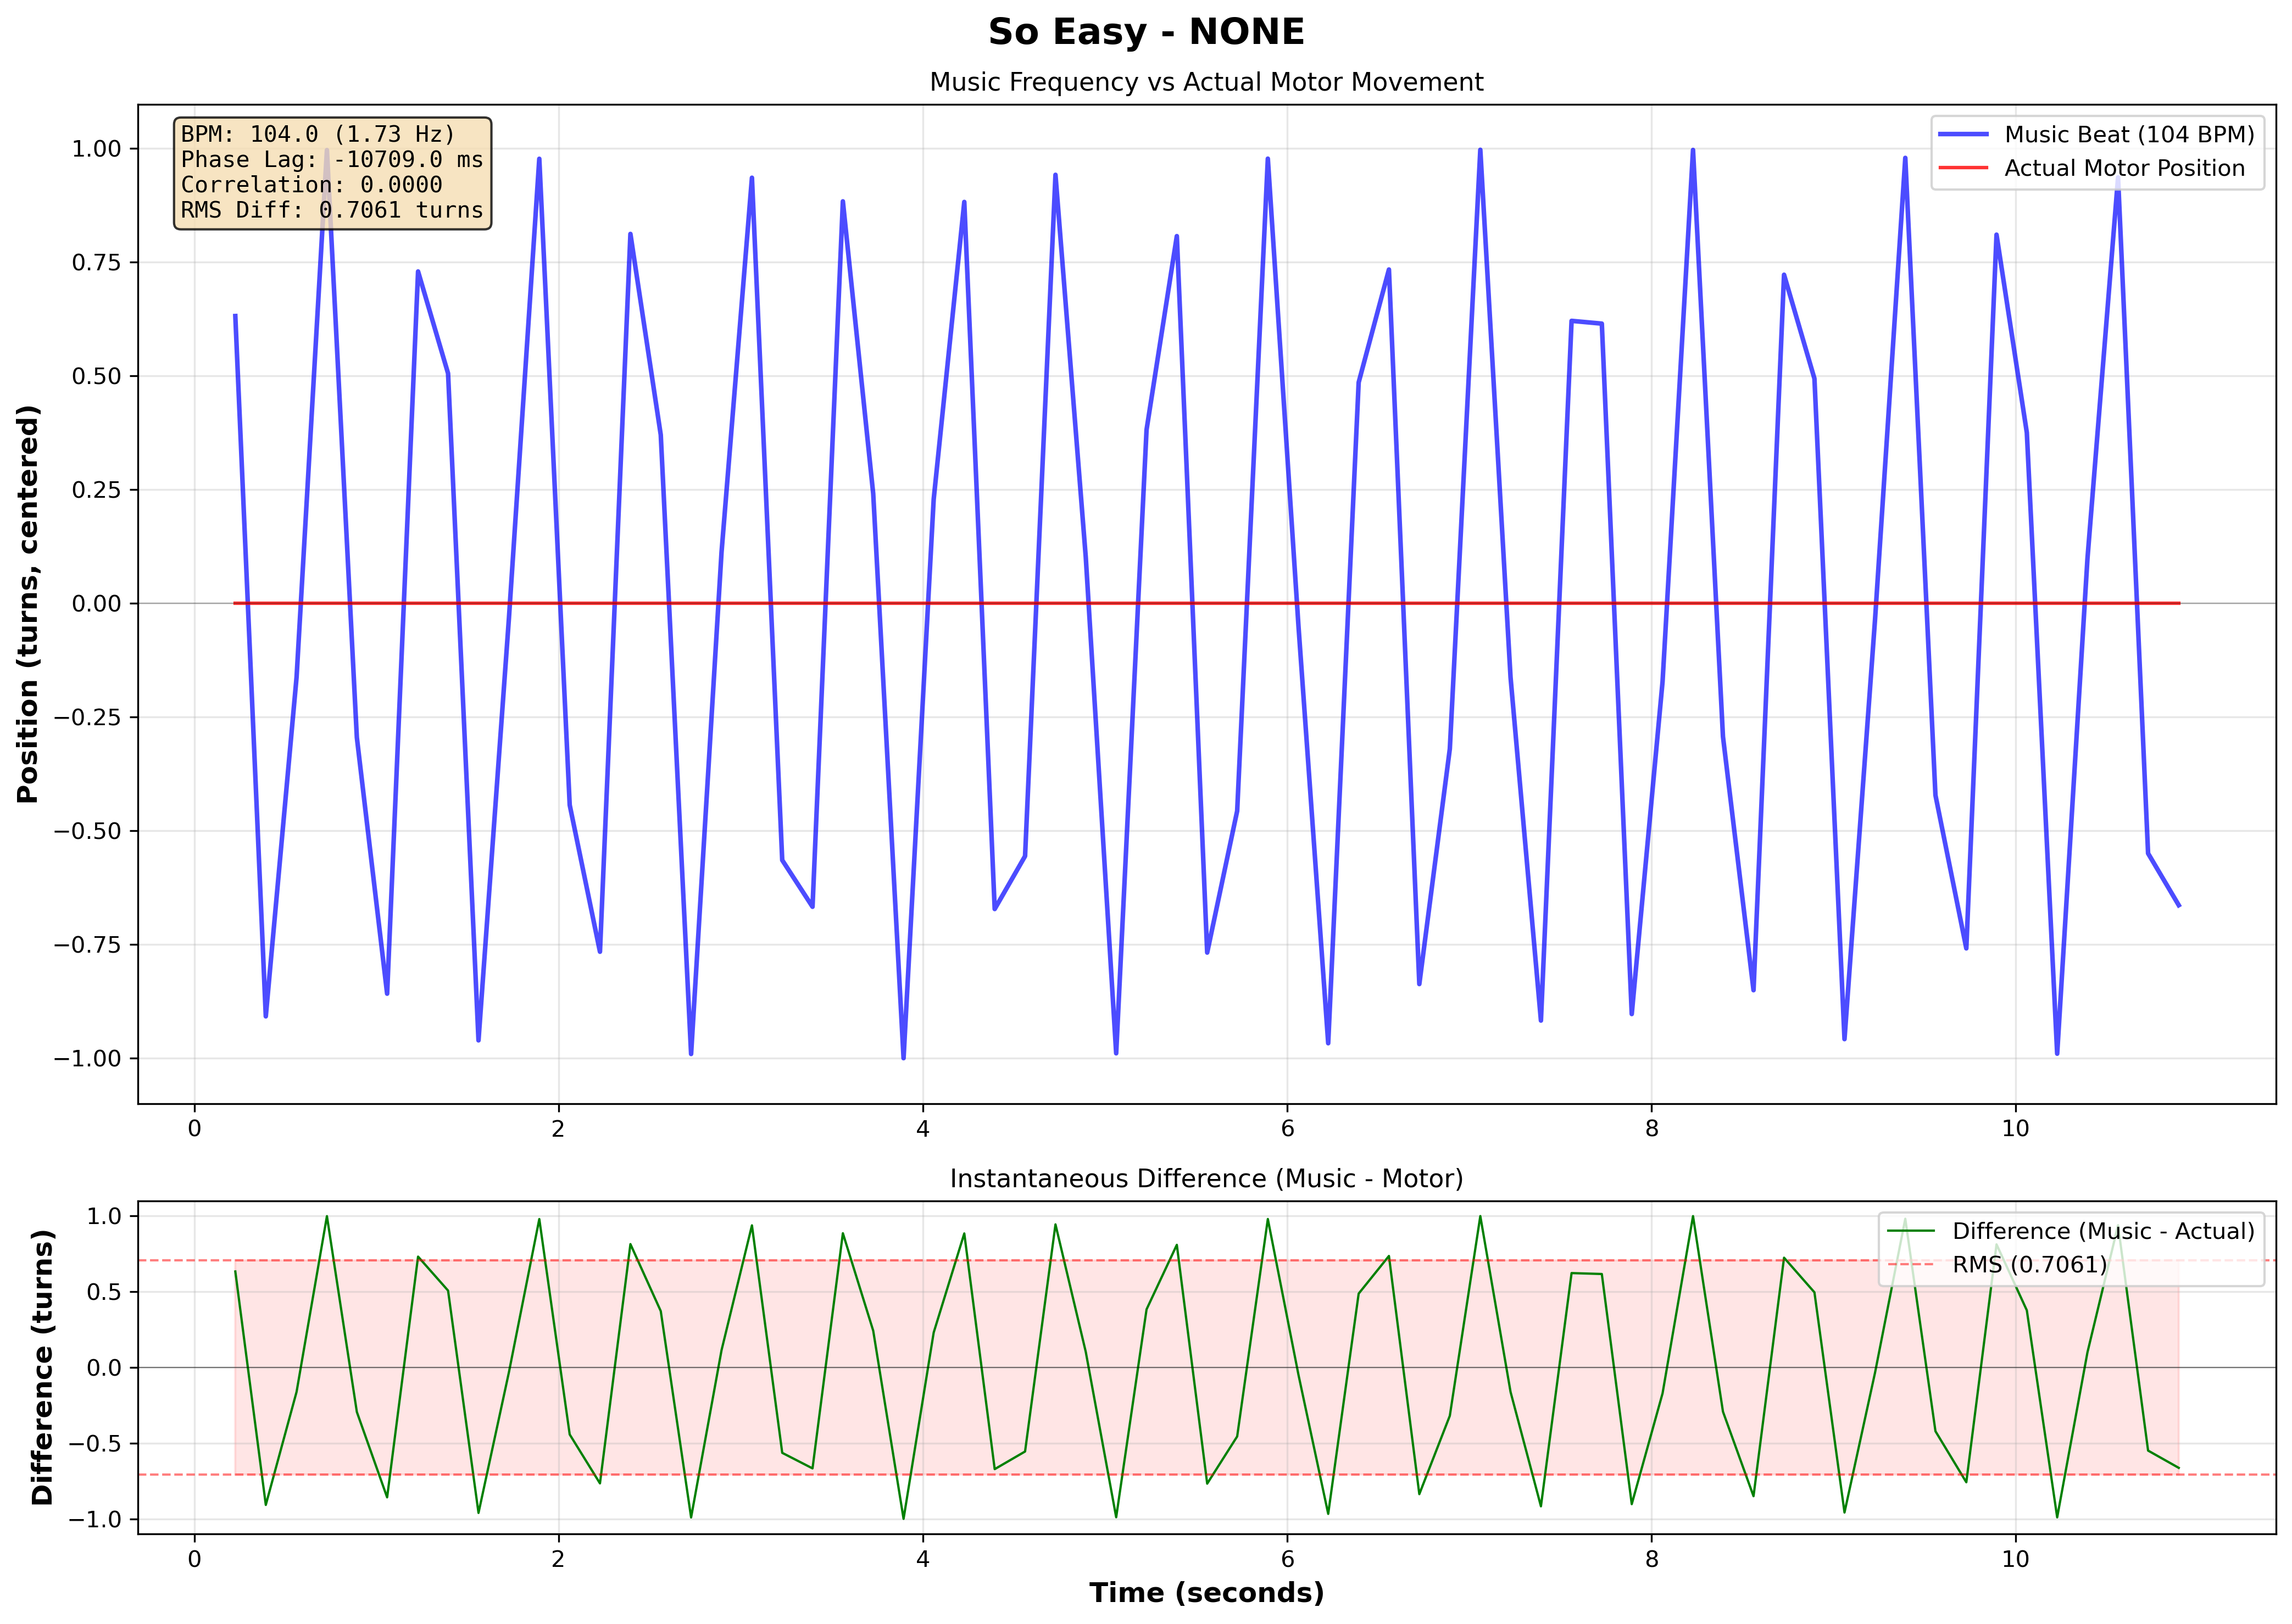

The data file committed next to this chart (first rows):
# Music-Motor Synchronization Data
# Song: So Easy
# Pattern: none
# BPM: 104.0
# Music Frequency: 1.733 Hz
# Phase Lag: -10708.98 ms
# Correlation: 0.000000
# RMS Difference: 0.706090
Time (s), Music Sinusoid, Actual Position (centered), Difference
0.2257, 0.6317, 0.0, 0.6317
0.393, -0.908, 0.0, -0.908
0.5619, -0.1624, 0.0, -0.1624
0.7286, 0.9967, 0.0, 0.9967
0.8929, -0.2948, 0.0, -0.2948
1.059, -0.8582, 0.0, -0.8582
1.229, 0.7298, 0.0, 0.7298
1.394, 0.5057, 0.0, 0.5057
1.561, -0.9608, 0.0, -0.9608
1.728, -0.03279, 0.0, -0.03279
1.895, 0.9775, 0.0, 0.9775
2.061, -0.4433, 0.0, -0.4433
2.228, -0.766, 0.0, -0.766
2.395, 0.8123, 0.0, 0.8123
2.561, 0.3705, 0.0, 0.3705
2.728, -0.9908, 0.0, -0.9908
2.895, 0.1124, 0.0, 0.1124
3.062, 0.9358, 0.0, 0.9358
3.228, -0.5646, 0.0, -0.5646
3.394, -0.6671, 0.0, -0.6671
3.561, 0.8839, 0.0, 0.8839
3.728, 0.241, 0.0, 0.241
3.894, -1, 0.0, -1
4.06, 0.229, 0.0, 0.229
4.228, 0.8826, 0.0, 0.8826
4.395, -0.6721, 0.0, -0.6721
4.561, -0.5558, 0.0, -0.5558
4.728, 0.9423, 0.0, 0.9423
4.894, 0.1017, 0.0, 0.1017
5.062, -0.9893, 0.0, -0.9893
5.228, 0.3819, 0.0, 0.3819
5.394, 0.8075, 0.0, 0.8075
5.561, -0.7678, 0.0, -0.7678
5.726, -0.4564, 0.0, -0.4564
5.894, 0.9778, 0.0, 0.9778
6.062, -0.05006, 0.0, -0.05006
6.226, -0.9671, 0.0, -0.9671
6.393, 0.4858, 0.0, 0.4858
6.559, 0.7341, 0.0, 0.7341
6.726, -0.8371, 0.0, -0.8371
6.893, -0.3199, 0.0, -0.3199
7.061, 0.9973, 0.0, 0.9973
7.227, -0.1626, 0.0, -0.1626
7.393, -0.9173, 0.0, -0.9173
7.562, 0.6212, 0.0, 0.6212
7.728, 0.6151, 0.0, 0.6151
7.892, -0.9029, 0.0, -0.9029
8.061, -0.1724, 0.0, -0.1724
8.228, 0.997, 0.0, 0.997
8.393, -0.2929, 0.0, -0.2929
8.56, -0.8505, 0.0, -0.8505
8.728, 0.7226, 0.0, 0.7226
... 13 more rows
